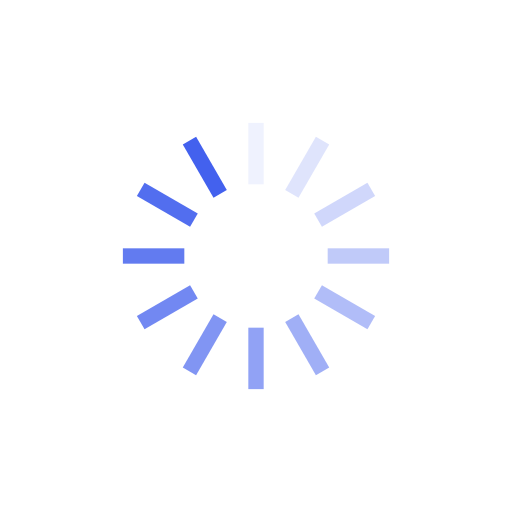
t = 0.00 s
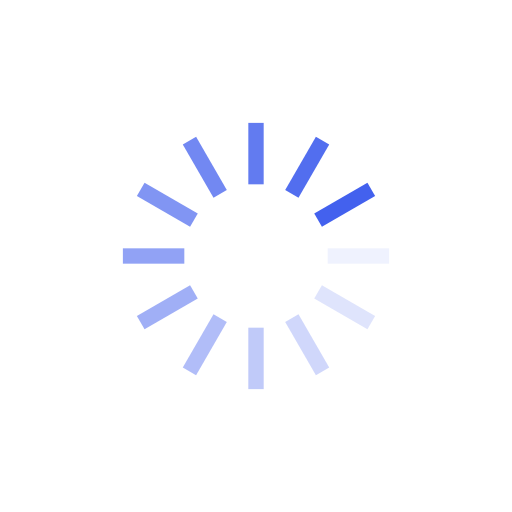
t = 0.25 s
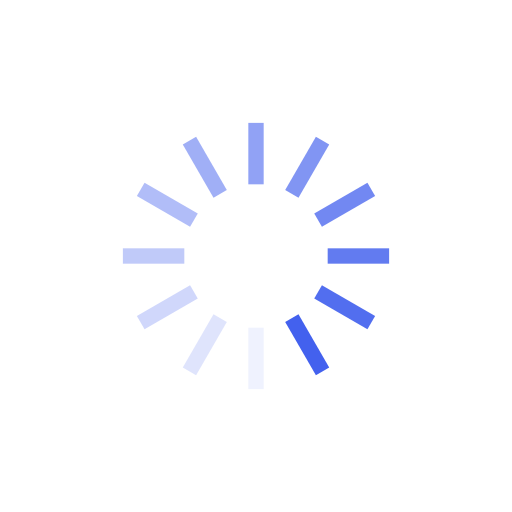
t = 0.50 s
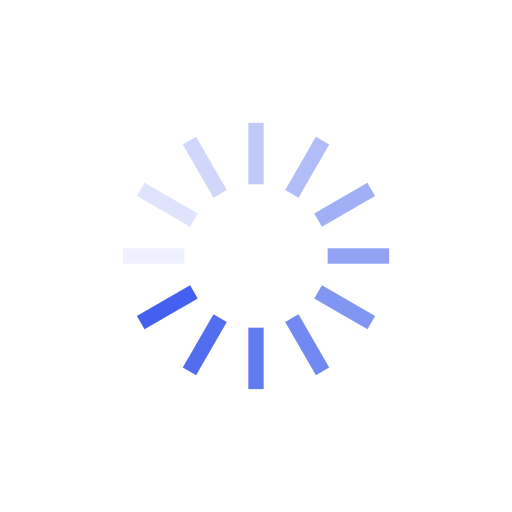
t = 0.75 s

The animated SVG that drew these frames (rendered in a browser with its animation timeline set to each time). Animation: 12 SMIL elements (animate=12); one cycle of 1.00 s, repeats indefinitely.

<?xml version="1.0" encoding="utf-8"?>
<svg xmlns="http://www.w3.org/2000/svg" xmlns:xlink="http://www.w3.org/1999/xlink" style="margin: auto; background: rgba(255, 255, 255, 0); display: block; shape-rendering: auto;" width="200px" height="200px" viewBox="0 0 100 100" preserveAspectRatio="xMidYMid">
  <g transform="rotate(0 50 50)">
    <rect x="48.5" y="24" rx="0" ry="0" width="3" height="12" fill="#4361ee">
      <animate attributeName="opacity" values="1;0" keyTimes="0;1" dur="1s" begin="-0.9166666666666666s" repeatCount="indefinite"></animate>
    </rect>
  </g><g transform="rotate(30 50 50)">
    <rect x="48.5" y="24" rx="0" ry="0" width="3" height="12" fill="#4361ee">
      <animate attributeName="opacity" values="1;0" keyTimes="0;1" dur="1s" begin="-0.8333333333333334s" repeatCount="indefinite"></animate>
    </rect>
  </g><g transform="rotate(60 50 50)">
    <rect x="48.5" y="24" rx="0" ry="0" width="3" height="12" fill="#4361ee">
      <animate attributeName="opacity" values="1;0" keyTimes="0;1" dur="1s" begin="-0.75s" repeatCount="indefinite"></animate>
    </rect>
  </g><g transform="rotate(90 50 50)">
    <rect x="48.5" y="24" rx="0" ry="0" width="3" height="12" fill="#4361ee">
      <animate attributeName="opacity" values="1;0" keyTimes="0;1" dur="1s" begin="-0.6666666666666666s" repeatCount="indefinite"></animate>
    </rect>
  </g><g transform="rotate(120 50 50)">
    <rect x="48.5" y="24" rx="0" ry="0" width="3" height="12" fill="#4361ee">
      <animate attributeName="opacity" values="1;0" keyTimes="0;1" dur="1s" begin="-0.5833333333333334s" repeatCount="indefinite"></animate>
    </rect>
  </g><g transform="rotate(150 50 50)">
    <rect x="48.5" y="24" rx="0" ry="0" width="3" height="12" fill="#4361ee">
      <animate attributeName="opacity" values="1;0" keyTimes="0;1" dur="1s" begin="-0.5s" repeatCount="indefinite"></animate>
    </rect>
  </g><g transform="rotate(180 50 50)">
    <rect x="48.5" y="24" rx="0" ry="0" width="3" height="12" fill="#4361ee">
      <animate attributeName="opacity" values="1;0" keyTimes="0;1" dur="1s" begin="-0.4166666666666667s" repeatCount="indefinite"></animate>
    </rect>
  </g><g transform="rotate(210 50 50)">
    <rect x="48.5" y="24" rx="0" ry="0" width="3" height="12" fill="#4361ee">
      <animate attributeName="opacity" values="1;0" keyTimes="0;1" dur="1s" begin="-0.3333333333333333s" repeatCount="indefinite"></animate>
    </rect>
  </g><g transform="rotate(240 50 50)">
    <rect x="48.5" y="24" rx="0" ry="0" width="3" height="12" fill="#4361ee">
      <animate attributeName="opacity" values="1;0" keyTimes="0;1" dur="1s" begin="-0.25s" repeatCount="indefinite"></animate>
    </rect>
  </g><g transform="rotate(270 50 50)">
    <rect x="48.5" y="24" rx="0" ry="0" width="3" height="12" fill="#4361ee">
      <animate attributeName="opacity" values="1;0" keyTimes="0;1" dur="1s" begin="-0.16666666666666666s" repeatCount="indefinite"></animate>
    </rect>
  </g><g transform="rotate(300 50 50)">
    <rect x="48.5" y="24" rx="0" ry="0" width="3" height="12" fill="#4361ee">
      <animate attributeName="opacity" values="1;0" keyTimes="0;1" dur="1s" begin="-0.08333333333333333s" repeatCount="indefinite"></animate>
    </rect>
  </g><g transform="rotate(330 50 50)">
    <rect x="48.5" y="24" rx="0" ry="0" width="3" height="12" fill="#4361ee">
      <animate attributeName="opacity" values="1;0" keyTimes="0;1" dur="1s" begin="0s" repeatCount="indefinite"></animate>
    </rect>
  </g>
</svg>
